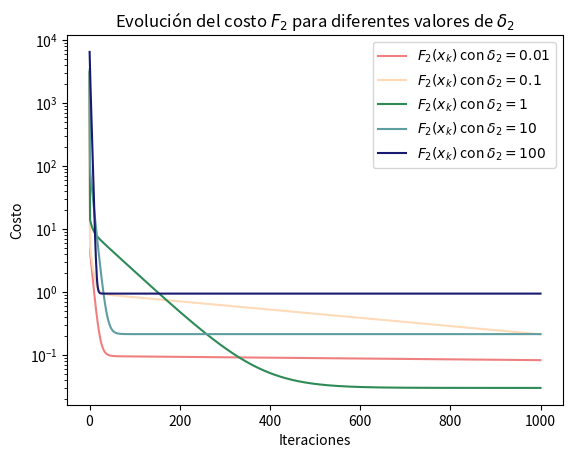
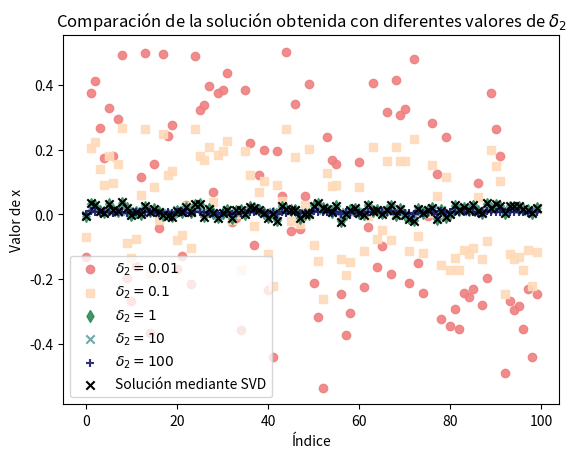
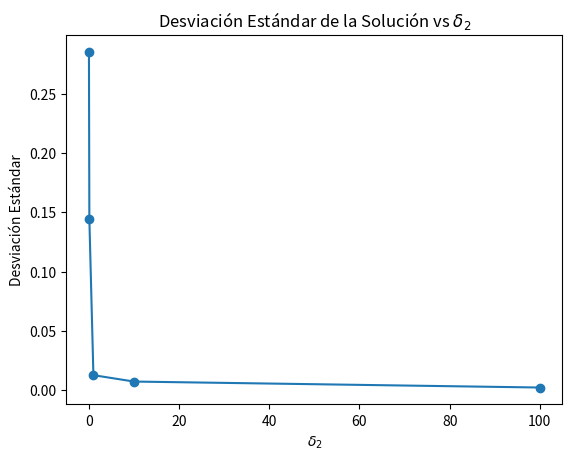
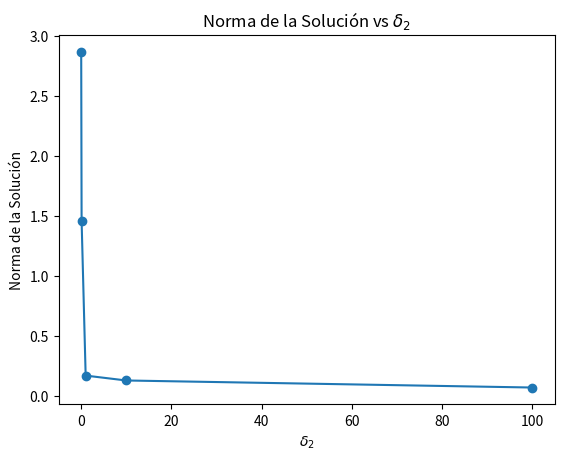
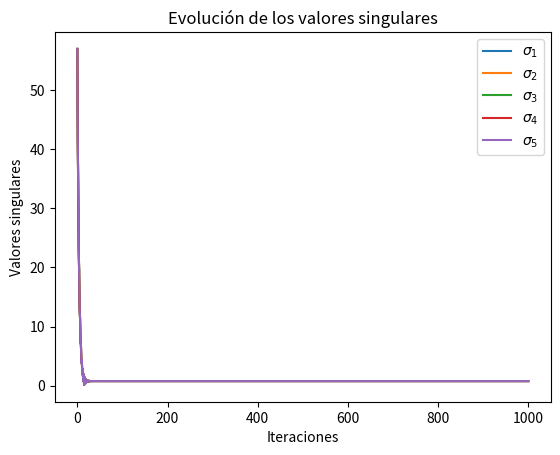
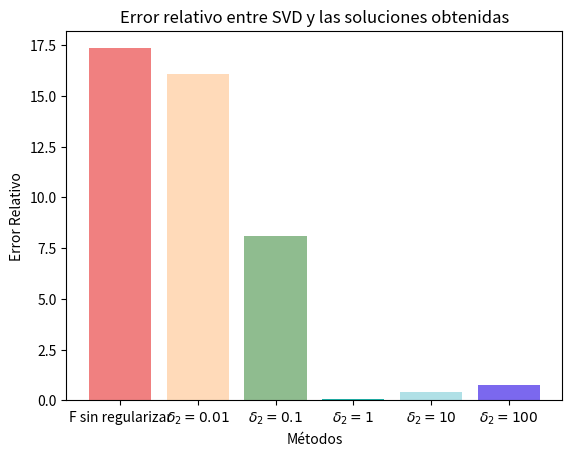

Write the Python code that produced these figures, in order.
import numpy as np
import matplotlib.pyplot as plt

# Generar matrices y vectores aleatorios
np.random.seed(42)
n = 5
d = 100
A = np.random.rand(n, d)
b = np.random.rand(n)

# # Configurations
# n = 2  # Problem dimension
# d = 2  # Parameter space dimension
# iterations = 100
# delta2 = 1e-2

# # Random matrices and vectors generation
# np.random.seed(0) 
# A = np.random.randn(n, d)
# b = np.random.randn(n)

def F(x):
    """Calcula la función de costo F(x) = (Ax - b)^T (Ax - b)."""
    return np.linalg.norm(A @ x - b)**2

def grad_F(x):
    """Calcula el gradiente de F(x)."""
    return 2 * A.T @ (A @ x - b)

def hessiano_F(A): # es la segunda derivada de F(x) porque depende de una sola variable
    """Calcula el Hessiano de F(x)."""
    return 2 * A.T @ A 

# Función de costo F2(x) con regularización L2
def F2(x, delta2):
    """Calcula la función de costo F2(x) = F(x) + delta2 * ||x||^2.
    """
    return F(x) + delta2 * np.linalg.norm(x)**2

# Gradiente de F2(x)
def grad_F2(x, delta2):
    """Calcula el gradiente de F2(x)."""
    return grad_F(x) + 2 * delta2 * x

# Gradiente descendente
def gradient_descent(grad_func, x0, step_size, max_iter, delta2=None):
    x = x0
    history = [x0]
    for _ in range(max_iter):
        if delta2 is not None:
            x = x - step_size * grad_func(x, delta2)
        else:
            x = x - step_size * grad_func(x)
        history.append(x)
    return np.array(history)



def SVD(A, b):
    U, Sigma, VT = np.linalg.svd(A, full_matrices=False)
    x_svd = VT.T @ np.linalg.inv(np.diag(Sigma)) @ U.T @ b
    return x_svd

def plot_costo_F2(x_svd, x0, step_size, max_iter, delta2_values, colors):
  
    plt.figure()
    for i, delta2 in enumerate(delta2_values):
        history_F2 = gradient_descent(grad_F2, x0, step_size, max_iter, delta2)
        cost_F2 = [F2(x, delta2) for x in history_F2]
        
        plt.plot(cost_F2, label=f'$F_2(x_k)$ con $\\delta_2={delta2}$', color=colors[i])
        # plt.axhline(y=F2(x_svd, delta2), color=colors[i], linestyle='--', label=f'$F_2(x^*)$ con $\\delta_2={delta2}$')
        
    plt.yscale('log')
    plt.xlabel('Iteraciones')
    plt.ylabel('Costo')
    plt.legend()
    plt.title('Evolución del costo $F_2$ para diferentes valores de $\\delta_2$')
    plt.savefig('costo_evolucion_F2_delta2.png')
    plt.show()

def L2(x_svd, x0, step_size, max_iter, delta2_values, d=100, colors=['b', 'g', 'r', 'c', 'm'], markers=['o', 's', 'd', 'x', '+']):
    # Comparación de la solución obtenida con regularización L2 para diferentes valores de delta2
    plt.figure()
    for i, delta2 in enumerate(delta2_values):
        history_F2 = gradient_descent(grad_F2, x0, step_size, max_iter, delta2)
        plt.scatter(np.arange(d), history_F2[-1], label=f'$\\delta_2={delta2}$', color=colors[i], marker=markers[i], alpha = 0.9)
    plt.scatter(np.arange(d), x_svd, label='Solución mediante SVD', color='k', marker='x')
    plt.xlabel('Índice')
    plt.ylabel('Valor de x')
    plt.legend()
    plt.title('Comparación de la solución obtenida con diferentes valores de $\\delta_2$')
    plt.savefig('solucion_comparacion_delta2.png')
    plt.show()

def sigma_L2(x0, step_size, max_iter, delta2_values):
    # Desviación estándar de la solución obtenida con regularización L2 para diferentes valores de delta2
    std_dev = []
    for delta2 in delta2_values:
        history_F2 = gradient_descent(grad_F2, x0, step_size, max_iter, delta2)
        std_dev.append(np.std(history_F2[-1]))

    plt.figure()
    plt.plot(delta2_values, std_dev, 'o-')
    plt.xlabel('$\\delta_2$')
    plt.ylabel('Desviación Estándar')
    plt.title('Desviación Estándar de la Solución vs $\\delta_2$')
    plt.savefig('desviacion_estandar.png')
    plt.show()

def norma_L2(x0, step_size, max_iter, delta2_values):
    # Norma de la solución obtenida con regularización L2 para diferentes valores de delta2
    norms = []
    for delta2 in delta2_values:
        history_F2 = gradient_descent(grad_F2, x0, step_size, max_iter, delta2)
        norms.append(np.linalg.norm(history_F2[-1]))

    plt.figure()
    plt.plot(delta2_values, norms, marker='o', linestyle='-')
    plt.xlabel('$\\delta_2$')
    plt.ylabel('Norma de la Solución')
    plt.title('Norma de la Solución vs $\\delta_2$')
    plt.savefig('norma_solucion.png')
    plt.show()

def singular_values(A, x0, step_size, max_iter, delta2_values, Sigma):
    # Evolución de los valores singulares durante las iteraciones
    sigma_evolution = np.zeros((max_iter + 1, len(Sigma)))
    for i, delta2 in enumerate(delta2_values):
        history_F2 = gradient_descent(grad_F2, x0, step_size, max_iter, delta2)
        for j in range(max_iter + 1):
            sigma_evolution[j, :] = np.linalg.svd(A @ history_F2[j].reshape(-1, 1), compute_uv=False)

    plt.figure()
    for i in range(len(Sigma)):
        plt.plot(sigma_evolution[:, i], label=f'$\\sigma_{i+1}$')
    plt.xlabel('Iteraciones')
    plt.ylabel('Valores singulares')
    plt.title('Evolución de los valores singulares')
    plt.legend()
    plt.savefig('sigma_evolucion.png')
    plt.show()

def error_relativo(x_svd, x0, step_size, max_iter, delta2_values, colors= ['lightcoral', 'peachpuff', 'darkseagreen', 'lightseagreen', 'powderblue', 'mediumslateblue']):
    # Comparación de los errores relativos entre SVD y las soluciones obtenidas por los diferentes métodos
    errors = []
    for delta2 in delta2_values:
        history_F2 = gradient_descent(grad_F2, x0, step_size, max_iter, delta2)
        errors.append(np.linalg.norm(x_svd - history_F2[-1]) / np.linalg.norm(x_svd))

    history_F = gradient_descent(grad_F, x0, step_size, max_iter)
    error_F = np.linalg.norm(x_svd - history_F[-1]) / np.linalg.norm(x_svd)

    plt.figure()
    plt.bar(['F sin regularizar'] + [f'$\\delta_2={delta2}$' for delta2 in delta2_values], [error_F] + errors, color=colors)
    plt.xlabel('Métodos')
    plt.ylabel('Error Relativo')
    plt.title('Error relativo entre SVD y las soluciones obtenidas')
    plt.savefig('error_relativo.png')
    plt.show()
    
def main():


    # Parámetros del algoritmo
    x0 = np.random.rand(d)
    max_iter = 1000
    lambda_max = np.max(np.linalg.eigvals(2 * A.T @ A).real)
    step_size = 1 / lambda_max

    x_svd = SVD(A, b)

    # Parámetros de regularización
    delta2_values = [0.01, 0.1, 1, 10, 100]
    
    # me falta delta2 que son los valores singulares de A para hacer delta2 = const_delta(lo que iteras en la lista) * sigma_max
    delta2 = 1e-5 * np.max(np.linalg.svd(A, full_matrices=False, compute_uv=False))
    # delta2 = 1e-5 * np.linalg.norm(A, 2)
    # ??
    
    # Gráficos para diferentes valores de delta2
    colors = ['lightcoral', 'peachpuff', 'seagreen', 'cadetblue', 'midnightblue']
    markers = ['o', 's', 'd', 'x', '+']

    plot_costo_F2(x_svd, x0, step_size, max_iter, delta2_values, colors)
    L2(x_svd, x0, step_size, max_iter, delta2_values, d, colors, markers)
    sigma_L2(x0, step_size, max_iter, delta2_values)
    norma_L2(x0, step_size, max_iter, delta2_values)
    singular_values(A, x0, step_size, max_iter, delta2_values, np.linalg.svd(A, full_matrices=False)[1])
    error_relativo(x_svd, x0, step_size, max_iter, delta2_values)
    
if __name__ == '__main__':
    main()
